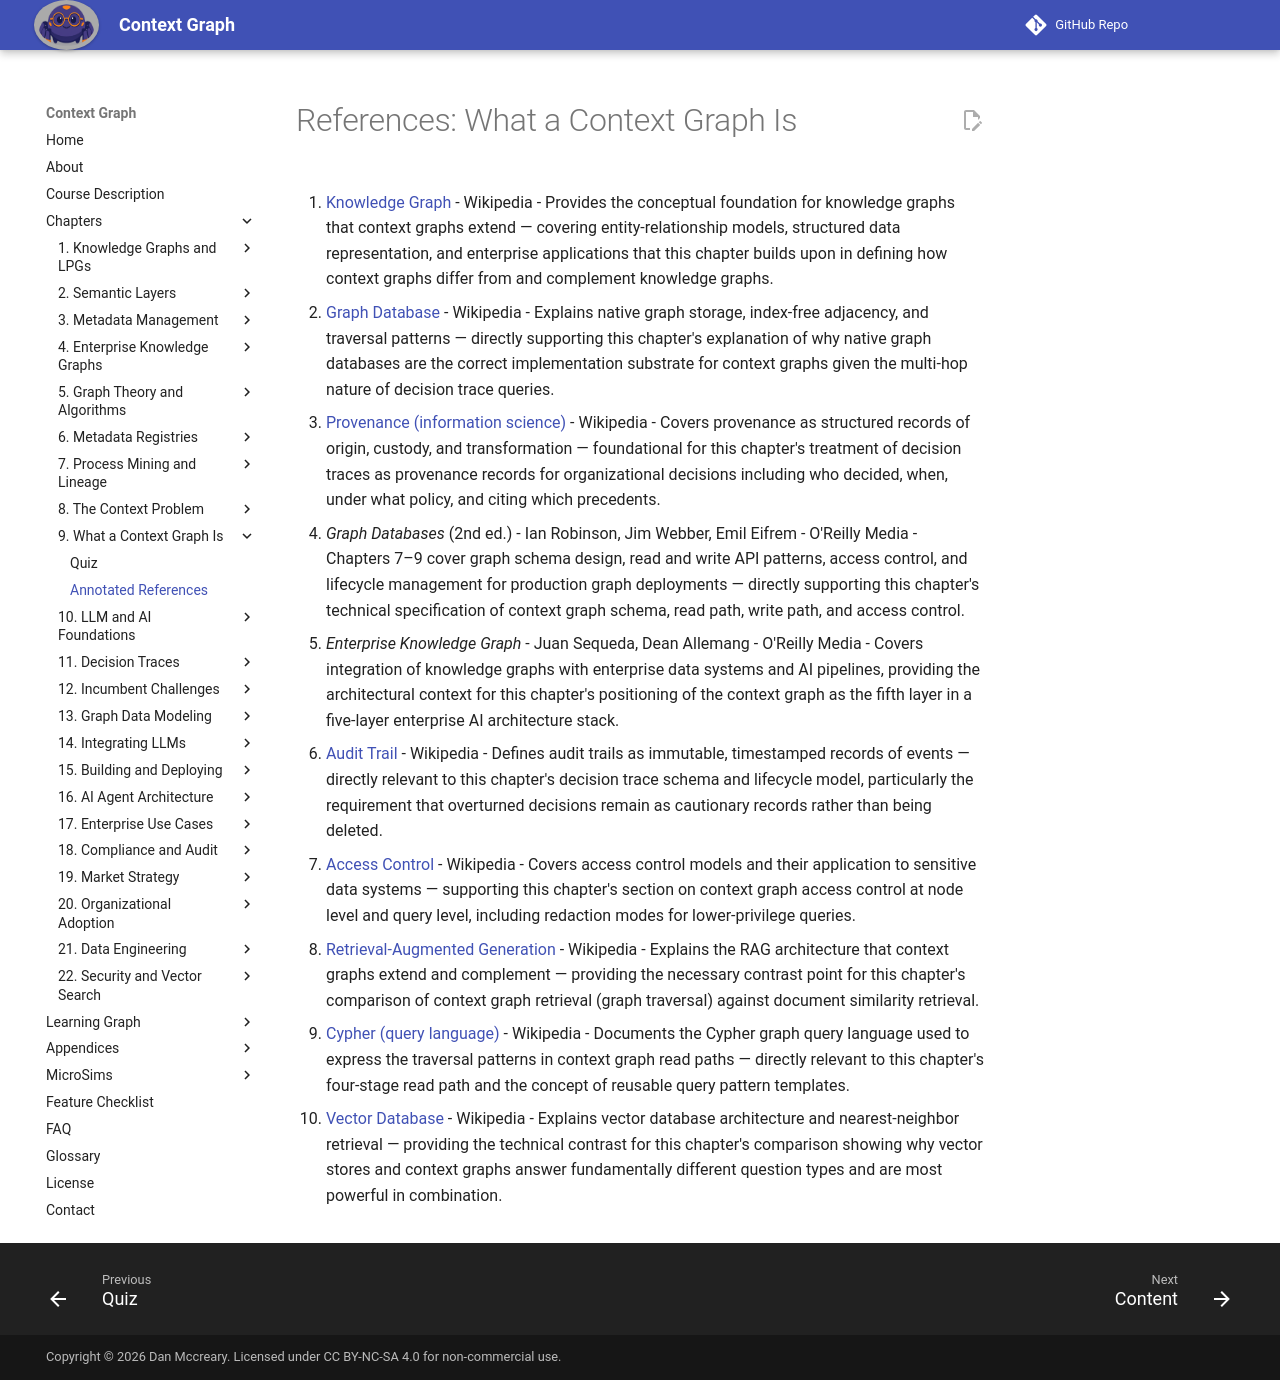

repository: dmccreary/context-graph · page: chapters/09-context-graph-definition/references/index.html · generator: mkdocs

# References: What a Context Graph Is

1. [Knowledge Graph](https://en.wikipedia.org/wiki/Knowledge_graph) - Wikipedia - Provides the conceptual foundation for knowledge graphs that context graphs extend — covering entity-relationship models, structured data representation, and enterprise applications that this chapter builds upon in defining how context graphs differ from and complement knowledge graphs.

2. [Graph Database](https://en.wikipedia.org/wiki/Graph_database) - Wikipedia - Explains native graph storage, index-free adjacency, and traversal patterns — directly supporting this chapter's explanation of why native graph databases are the correct implementation substrate for context graphs given the multi-hop nature of decision trace queries.

3. [Provenance (information science)](https://en.wikipedia.org/wiki/Provenance_(information_science)) - Wikipedia - Covers provenance as structured records of origin, custody, and transformation — foundational for this chapter's treatment of decision traces as provenance records for organizational decisions including who decided, when, under what policy, and citing which precedents.

4. *Graph Databases* (2nd ed.) - Ian Robinson, Jim Webber, Emil Eifrem - O'Reilly Media - Chapters 7–9 cover graph schema design, read and write API patterns, access control, and lifecycle management for production graph deployments — directly supporting this chapter's technical specification of context graph schema, read path, write path, and access control.

5. *Enterprise Knowledge Graph* - Juan Sequeda, Dean Allemang - O'Reilly Media - Covers integration of knowledge graphs with enterprise data systems and AI pipelines, providing the architectural context for this chapter's positioning of the context graph as the fifth layer in a five-layer enterprise AI architecture stack.

6. [Audit Trail](https://en.wikipedia.org/wiki/Audit_trail) - Wikipedia - Defines audit trails as immutable, timestamped records of events — directly relevant to this chapter's decision trace schema and lifecycle model, particularly the requirement that overturned decisions remain as cautionary records rather than being deleted.

7. [Access Control](https://en.wikipedia.org/wiki/Access_control) - Wikipedia - Covers access control models and their application to sensitive data systems — supporting this chapter's section on context graph access control at node level and query level, including redaction modes for lower-privilege queries.

8. [Retrieval-Augmented Generation](https://en.wikipedia.org/wiki/Retrieval-augmented_generation) - Wikipedia - Explains the RAG architecture that context graphs extend and complement — providing the necessary contrast point for this chapter's comparison of context graph retrieval (graph traversal) against document similarity retrieval.

9. [Cypher (query language)](https://en.wikipedia.org/wiki/Cypher_(query_language)) - Wikipedia - Documents the Cypher graph query language used to express the traversal patterns in context graph read paths — directly relevant to this chapter's four-stage read path and the concept of reusable query pattern templates.

10. [Vector Database](https://en.wikipedia.org/wiki/Vector_database) - Wikipedia - Explains vector database architecture and nearest-neighbor retrieval — providing the technical contrast for this chapter's comparison showing why vector stores and context graphs answer fundamentally different question types and are most powerful in combination.
